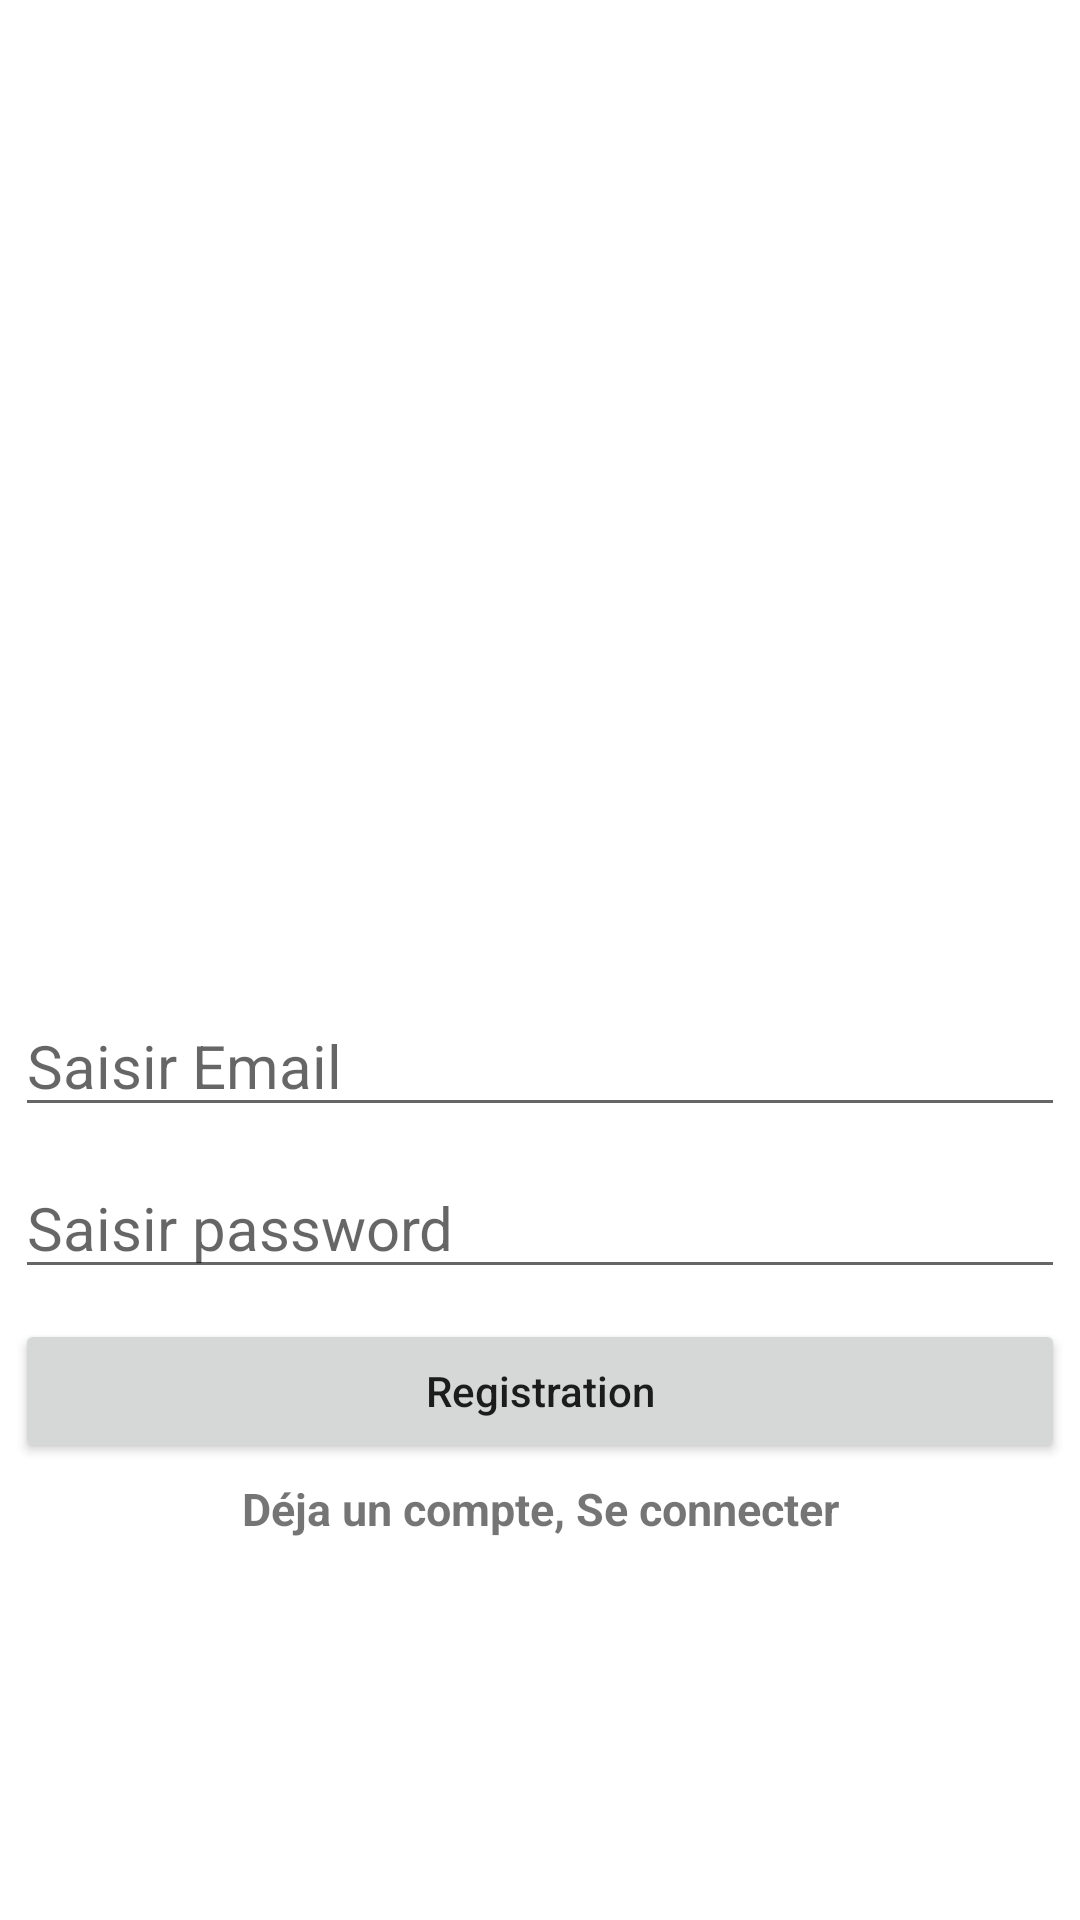

Reconstruct the res/layout file that produces this screen, plus the resources it refers to.
<!-- AndroidManifest.xml: application theme Theme.Buget_Manager -->
<!-- res/layout/activity_registration.xml -->
<?xml version="1.0" encoding="utf-8"?>
<LinearLayout xmlns:android="http://schemas.android.com/apk/res/android"
    xmlns:app="http://schemas.android.com/apk/res-auto"
    xmlns:tools="http://schemas.android.com/tools"
    android:layout_width="match_parent"
    android:layout_height="match_parent"
    android:orientation="vertical"
    android:gravity="center"
    tools:context=".RegistrationActivity">



    <ImageView
        android:layout_width="200dp"
        android:layout_height="200dp"
        android:src= "@drawable/logo1" />

    <EditText
        android:id="@+id/email"
        android:layout_width="match_parent"
        android:layout_height="wrap_content"
        android:hint="Saisir Email"
        android:textColor="#000"
        android:inputType="textEmailAddress"
        android:textSize="20sp"
        android:layout_margin="5dp"
        android:textColorHighlight="#000" />


    <EditText
        android:id="@+id/password"
        android:layout_width="match_parent"
        android:layout_height="wrap_content"
        android:hint="Saisir password"
        android:textColor="#000"
        android:inputType="textPassword"
        android:textSize="20sp"
        android:layout_margin="5dp"
        android:textColorHighlight="#000" />


    <Button
        android:id="@+id/registerBtn"
        android:layout_width="match_parent"
        android:layout_height="wrap_content"
        android:textAllCaps="false"
        android:layout_margin="5dp"
        android:text="Registration"/>


    <TextView
        android:id="@+id/registerOn"
        android:layout_width="match_parent"
        android:layout_height="wrap_content"
        android:text="@string/register_text"
        android:textSize="15sp"
        android:textStyle="bold"
        android:gravity="center"

        />

</LinearLayout>
<!-- resources referenced by this layout -->
<resources>
  <string name="register_text">Déja un compte, Se connecter</string>
  <style name="Theme.Buget_Manager" parent="Theme.MaterialComponents.DayNight.NoActionBar">
          
          <item name="colorPrimary">@color/purple_500</item>
          <item name="colorPrimaryVariant">@color/purple_700</item>
          <item name="colorOnPrimary">@color/white</item>
          
          <item name="colorSecondary">@color/teal_200</item>
          <item name="colorSecondaryVariant">@color/teal_700</item>
          <item name="colorOnSecondary">@color/black</item>
          
          <item name="android:statusBarColor" tools:targetApi="l">?attr/colorPrimaryVariant</item>
          
      </style>
  <!-- not gathered from this repository: default colours our renderer supplied (Android Studio template values) -->
  <color name="purple_500">#FF6200EE</color>
  <color name="purple_700">#FF3700B3</color>
  <color name="teal_200">#FF03DAC5</color>
  <color name="teal_700">#FF018786</color>
  <color name="black">#FF000000</color>
  <color name="white">#FFFFFFFF</color>
</resources>
